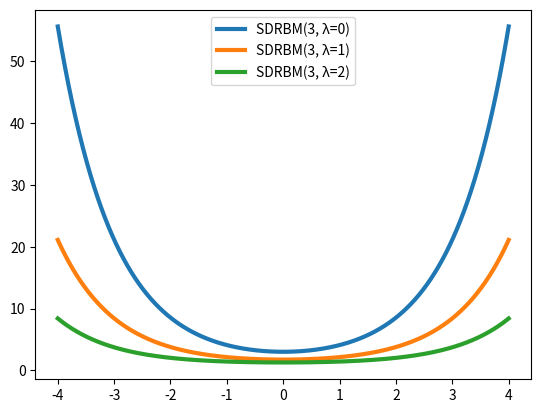

Python code for this plot:
#!/usr/bin/env python

import numpy as np
import matplotlib.pyplot as plt

def marginal_sparse(x, term_num, lambda_vector):
    splambda = soft_plus(lambda_vector)

    bottom_x = x + splambda
    top_x = x - splambda

    bottom_term_num = np.ceil(term_num / 2)
    top_term_num = np.floor(term_num / 2)
    ratio = 2 / (term_num-1)
    
    higher_zero = x>0
    return np.piecewise(x, [higher_zero], [
        lambda x: np.log( np.exp(-2*x) * sum_geo(bottom_x[higher_zero], ratio, bottom_term_num) + sum_geo(top_x[higher_zero], -ratio, top_term_num) ) + x,
        lambda x: np.log( np.exp(2*x) * sum_geo(top_x[np.logical_not(higher_zero)], -ratio, top_term_num) + sum_geo(bottom_x[np.logical_not(higher_zero)], ratio, bottom_term_num) ) - x
    ]) - splambda

def sum_geo(x, ratio, term_num):
    return np.piecewise(x, [x*ratio*term_num<0], [
        lambda x: ( (1-np.exp(x*ratio*term_num))/(1-np.exp(x*ratio)) ),
        lambda x: np.exp(term_num) * (np.exp(-x*ratio*term_num)-1) / (np.exp(-x*ratio)-1)
    ])

def soft_plus(x):
    return np.piecewise(x, [x>0], [lambda x: x+np.log(np.exp(-x)+1), lambda x: np.log(1+np.exp(x))])

def marginal_prob(x, div_factor, div_num):
    return np.exp(-x) * (1-np.exp(div_factor * div_num * x)) / (1-np.exp(div_factor * x)) 
    #return np.log( np.exp(-x) * (1-np.exp(div_factor * div_num * x)) / (1-np.exp(div_factor * x)) )

def marginal_inf(x):
    return np.log( 2 * np.sinh(x) / x )

def marginal_sparse(x, term_num, lambda_vector):
    splambda = soft_plus(lambda_vector)

    bottom_x = x + splambda
    top_x = x - splambda

    bottom_term_num = np.ceil(term_num / 2)
    top_term_num = np.floor(term_num / 2)
    ratio = 2 / (term_num-1)
    
    #return np.log( np.exp(-bottom_x)*((1-np.exp(ratio*bottom_term_num*bottom_x))/(1-np.exp(ratio*bottom_x))) 
    #        + np.exp(top_x)*((1-np.exp(-ratio*top_term_num*top_x))/(1-np.exp(-ratio*top_x))))
    return np.exp(-bottom_x)*((1-np.exp(ratio*bottom_term_num*bottom_x))/(1-np.exp(ratio*bottom_x))) + np.exp(top_x)*((1-np.exp(-ratio*top_term_num*top_x))/(1-np.exp(-ratio*top_x)))
#
#    higher_zero = x>0
#    return np.piecewise(x, [higher_zero], [
#        lambda x: np.log( np.exp(-2*x) * sum_geo(bottom_x[higher_zero], ratio, bottom_term_num) + sum_geo(top_x[higher_zero], -ratio, top_term_num) ) + x,
#        lambda x: np.log( np.exp(2*x) * sum_geo(top_x[np.logical_not(higher_zero)], -ratio, top_term_num) + sum_geo(bottom_x[np.logical_not(higher_zero)], ratio, bottom_term_num) ) - x
#    ]) - splambda

def main():
    #x_axis = np.linspace(-2, 2, 1000)
    x_axis = np.linspace(-4, 4, 10000)
    #for i in [2, 0, 3, 4, 5, 6]:
    #    if i !=0:
    #        term_num = i
    #        ratio = 2 / ( term_num - 1 )
    #        y_axis = marginal_prob(x_axis, ratio, term_num) - np.log(i)
    #        plt.plot(x_axis, y_axis, label="DRBM(%d)"%i, linewidth=3.0)
    #    else:
    #        y_axis = marginal_inf(x_axis) - np.log(2)
    #        plt.plot(x_axis, y_axis, label="DRBM(inf)", linewidth=3.0)

    y_axis = marginal_sparse(x_axis, 3, 0)
    plt.plot(x_axis, y_axis, label="SDRBM(3, λ=0)", linewidth=3.0)
    y_axis = marginal_sparse(x_axis, 3, 1)
    plt.plot(x_axis, y_axis, label="SDRBM(3, λ=1)", linewidth=3.0)
    y_axis = marginal_sparse(x_axis, 3, 2)
    plt.plot(x_axis, y_axis, label="SDRBM(3, λ=2)", linewidth=3.0)

    # plt.tick_params(labelbottom=False, bottom=False)
    # plt.tick_params(labelleft=False, left=False)
    # plt.gca().spines["left"].set_visible(False)
    # plt.gca().spines["bottom"].set_visible(False)
    # plt.gca().spines["top"].set_visible(False)
    # plt.gca().spines["right"].set_visible(False)
    plt.legend()
    plt.show()

if __name__ == '__main__':
    main()